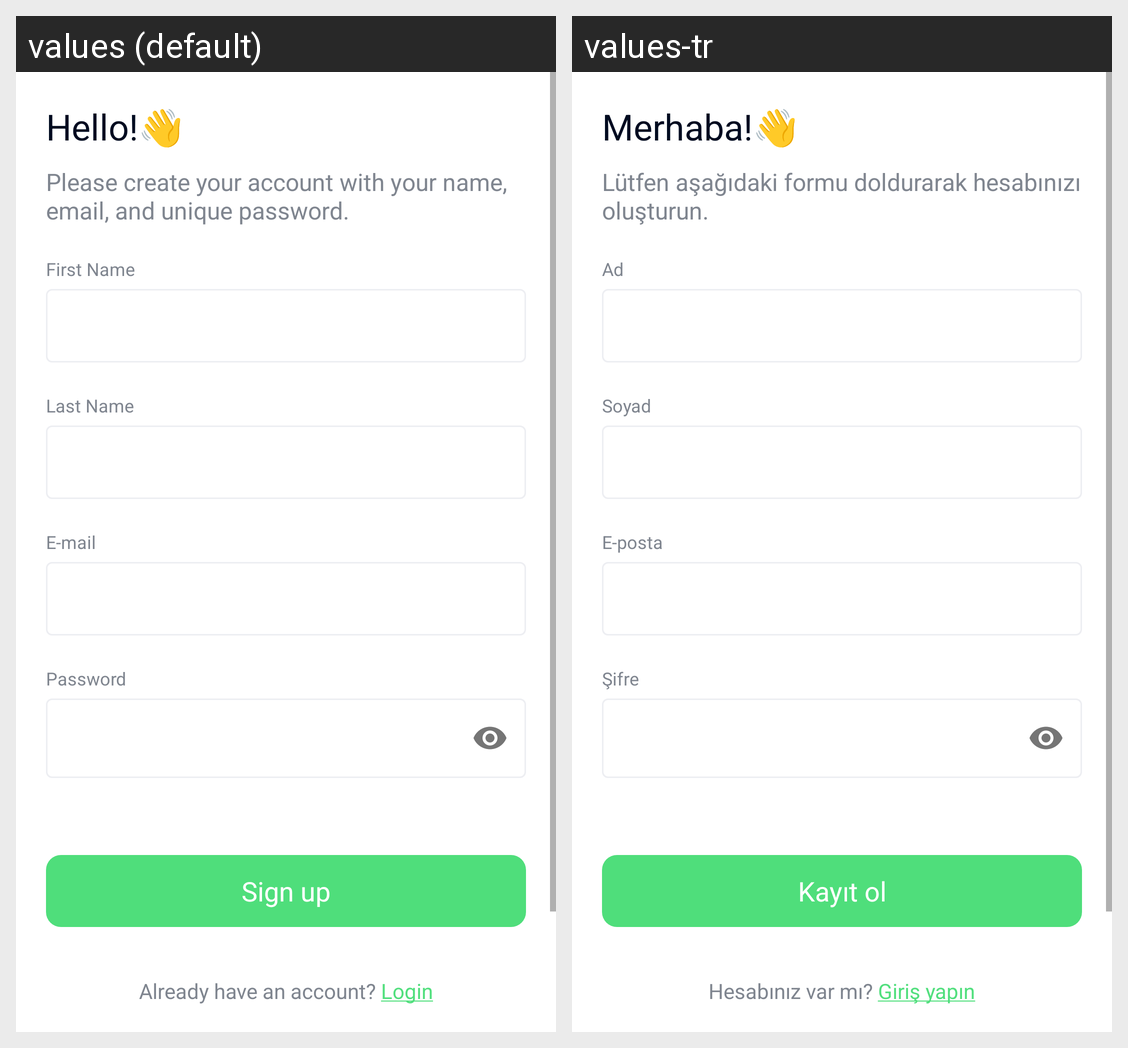

For this localized Android screen grid, give each drawn string resource with its value in every locale shown.
Android screen res/layout/registration_fragment.xml rendered under 2 locales, left to right: values (default), values-tr. Device: Nexus 5 (rendered at 1080×1920; each locale shown at half size, 540×960, under a caption strip naming it); theme AppTheme.
Strings drawn on this screen, with the default value and each locale's value (text and hints the layout hard-codes, and strings that could not be matched under every locale, appear in the picture but are not listed):

hello
  values: Hello!👋
  values-tr: Merhaba!👋

signup_text
  values: Please create your account with your name, email, and unique password.
  values-tr: Lütfen aşağıdaki formu doldurarak hesabınızı oluşturun.

first_name
  values: First Name
  values-tr: Ad

last_name
  values: Last Name
  values-tr: Soyad

e_mail
  values: E-mail
  values-tr: E-posta

password
  values: Password
  values-tr: Şifre

signup
  values: Sign up
  values-tr: Kayıt ol

sign_up_login
  values: Already have an account? Login
  values-tr: Hesabınız var mı? Giriş yapın
